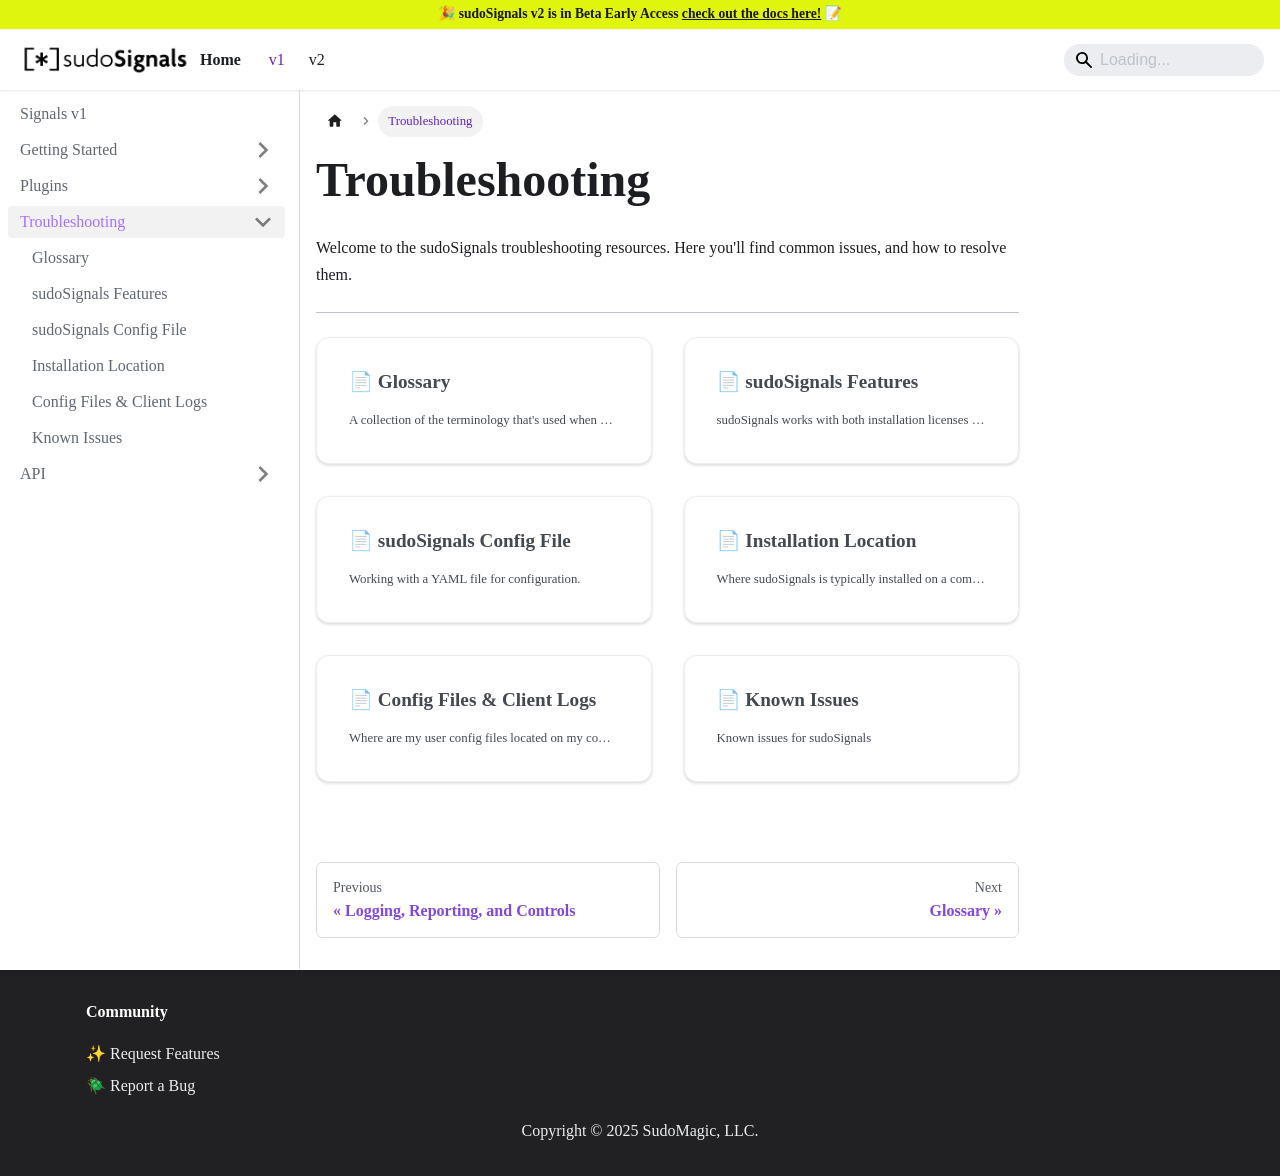

repository: SudoMagicCode/SudoSignals · page: v1/troubleshooting.html · generator: docusaurus

---
sort: 3
---

# Troubleshooting

{% include list.liquid all=true %}
